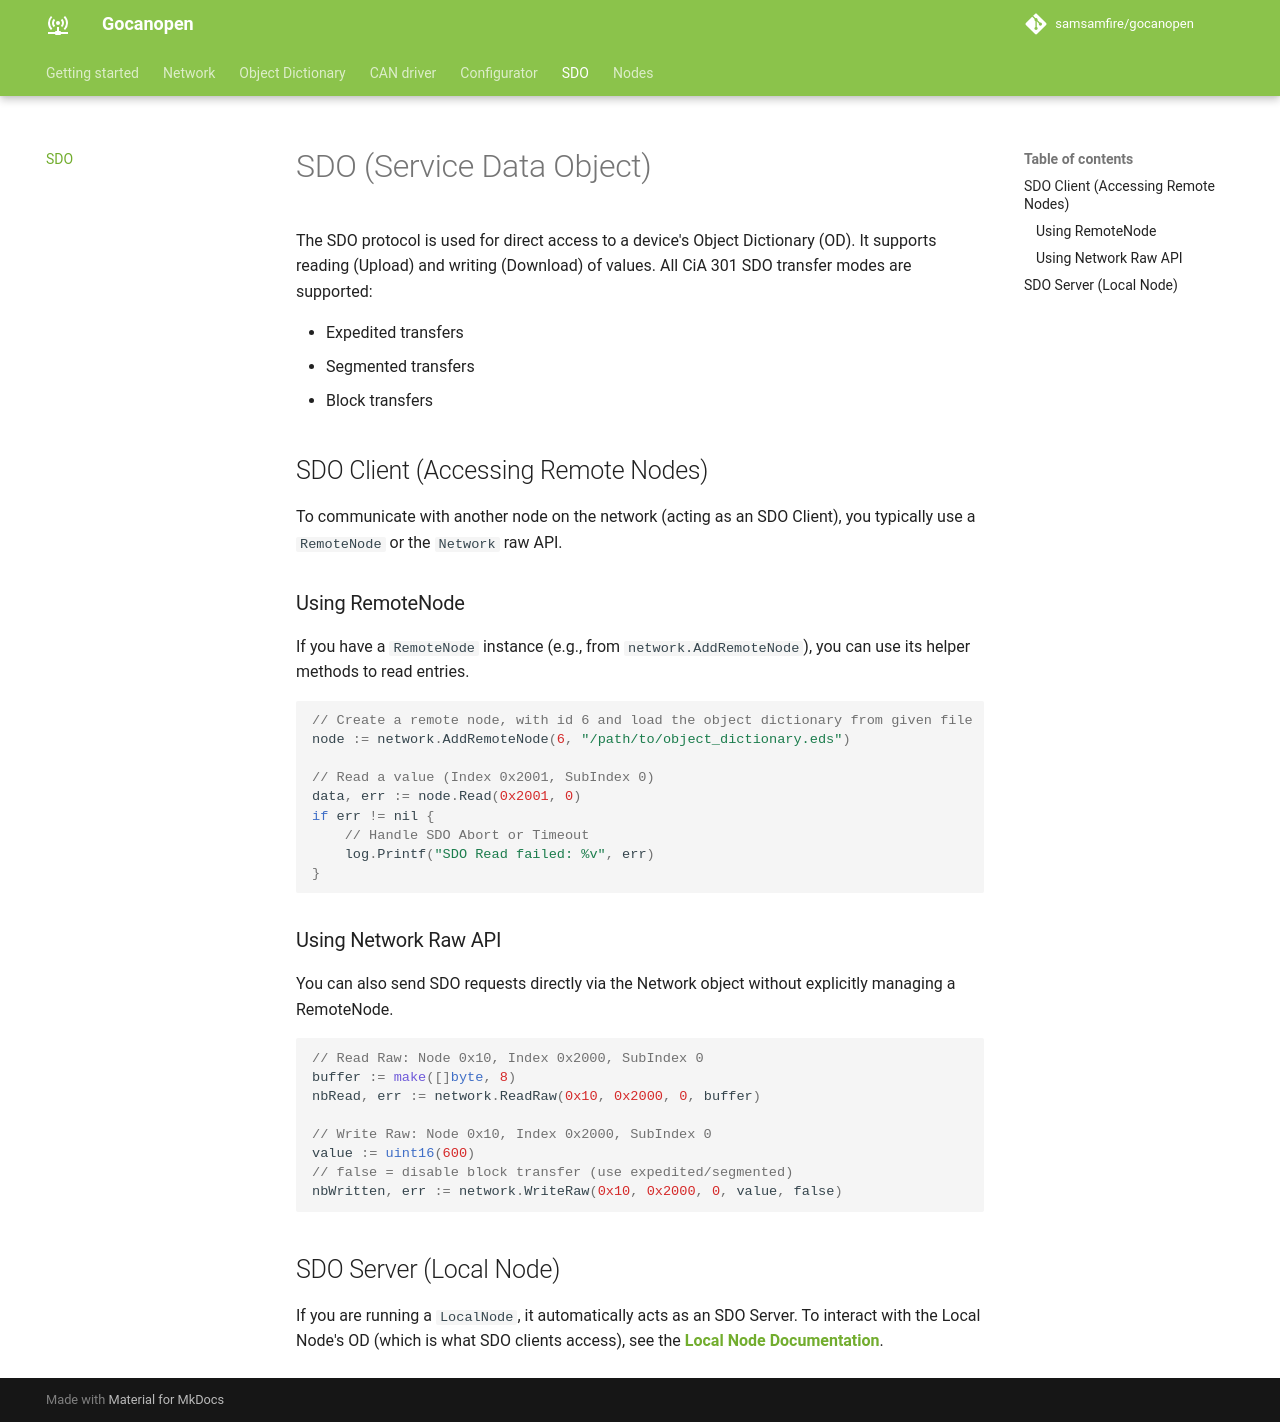

repository: samsamfire/gocanopen · page: sdo/index.html · generator: mkdocs

# SDO (Service Data Object)

The SDO protocol is used for direct access to a device's Object Dictionary (OD).
It supports reading (Upload) and writing (Download) of values.
All CiA 301 SDO transfer modes are supported:

- Expedited transfers
- Segmented transfers
- Block transfers

## SDO Client (Accessing Remote Nodes)

To communicate with another node on the network (acting as an SDO Client), you typically use a `RemoteNode` or the `Network` raw API.

### Using RemoteNode

If you have a `RemoteNode` instance (e.g., from `network.AddRemoteNode`), you can use its helper methods to read entries.

```go
// Create a remote node, with id 6 and load the object dictionary from given file
node := network.AddRemoteNode(6, "/path/to/object_dictionary.eds")

// Read a value (Index 0x2001, SubIndex 0)
data, err := node.Read(0x2001, 0)
if err != nil {
    // Handle SDO Abort or Timeout
    log.Printf("SDO Read failed: %v", err)
}
```

### Using Network Raw API

You can also send SDO requests directly via the Network object without explicitly managing a RemoteNode.

```go
// Read Raw: Node 0x10, Index 0x2000, SubIndex 0
buffer := make([]byte, 8)
nbRead, err := network.ReadRaw(0x10, 0x2000, 0, buffer)

// Write Raw: Node 0x10, Index 0x2000, SubIndex 0
value := uint16(600)
// false = disable block transfer (use expedited/segmented)
nbWritten, err := network.WriteRaw(0x10, 0x2000, 0, value, false) 
```

## SDO Server (Local Node)

If you are running a `LocalNode`, it automatically acts as an SDO Server.
To interact with the Local Node's OD (which is what SDO clients access), see the **[Local Node Documentation](local.md)**.
